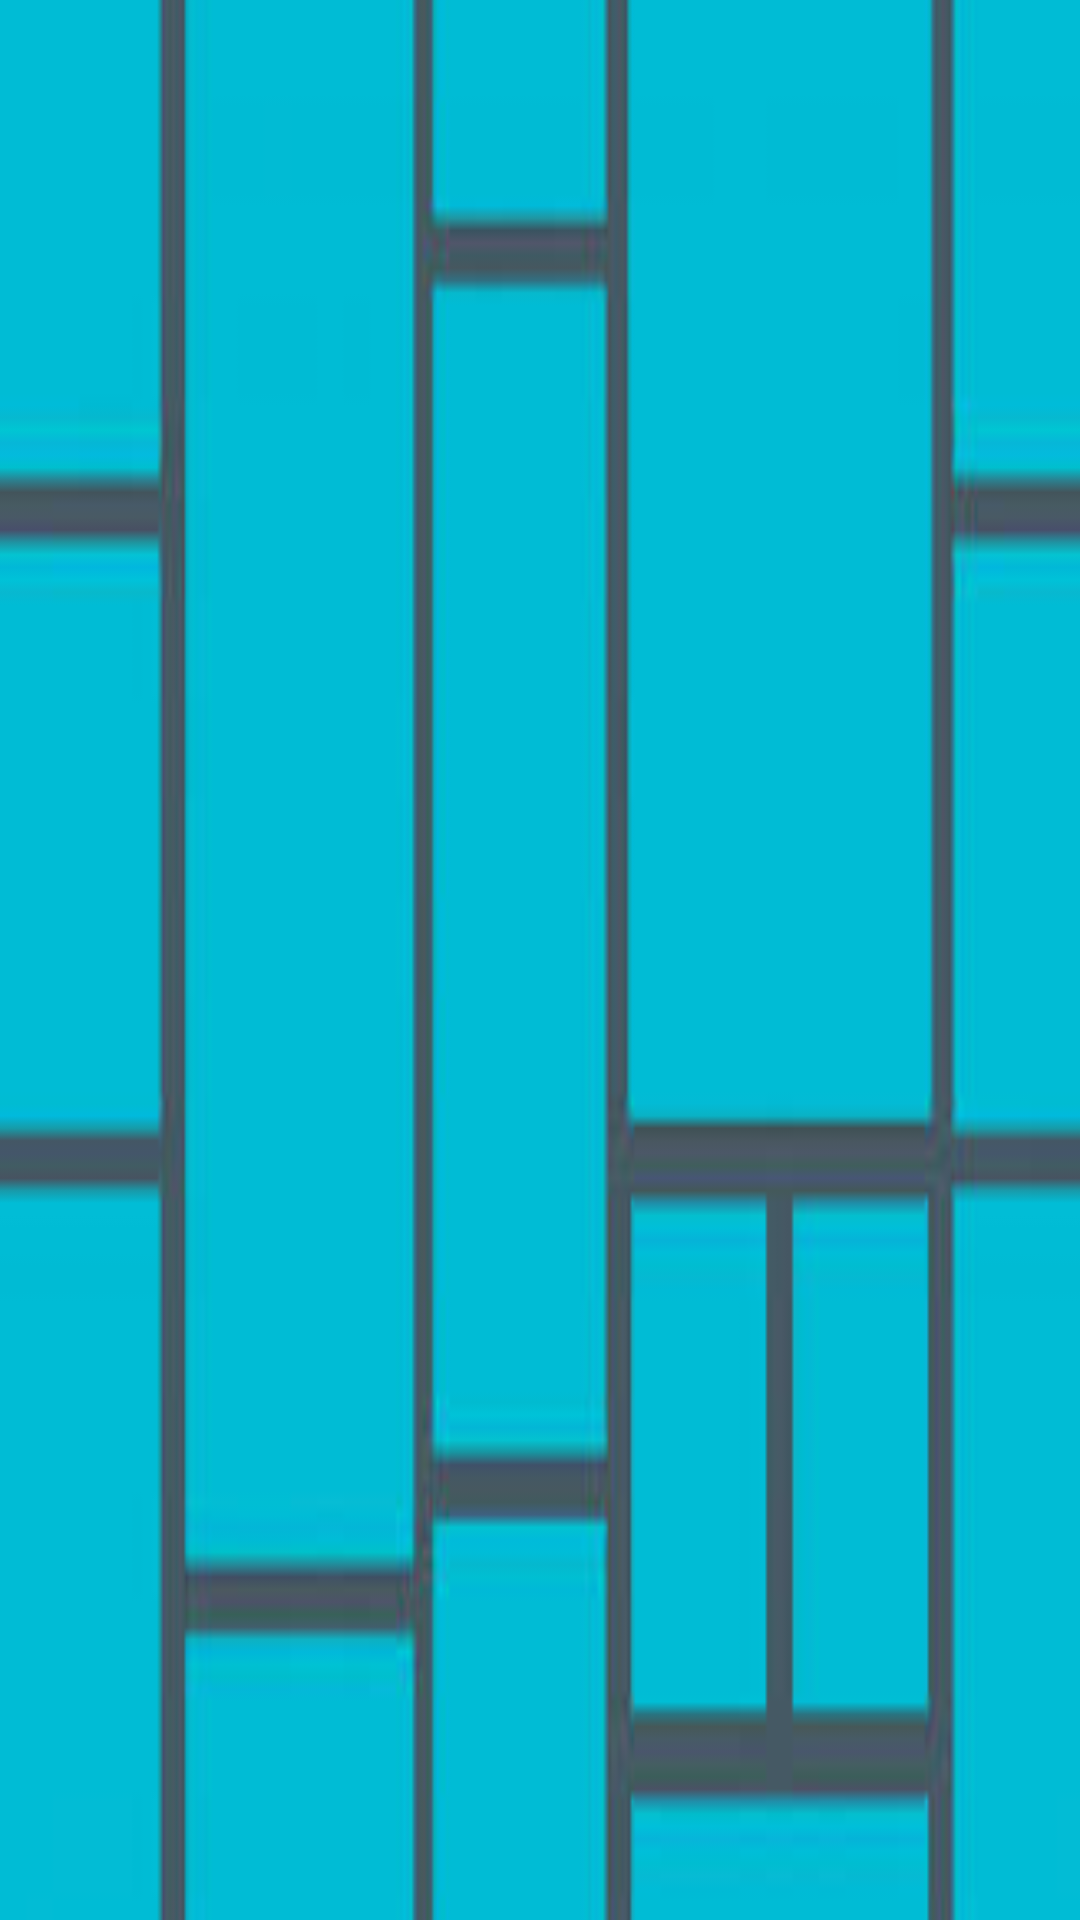

Layout XML and referenced resources for this Android screen:
<!-- AndroidManifest.xml: application theme AppTheme -->
<!-- res/layout/navigation_header.xml -->
<?xml version="1.0" encoding="utf-8"?>
<LinearLayout xmlns:android="http://schemas.android.com/apk/res/android"
    android:layout_width="match_parent"
    android:layout_height="152dp"
    android:background="@drawable/navigation_header_image"
    android:orientation="vertical">

</LinearLayout>
<!-- resources referenced by this layout -->
<resources>
  <!-- drawable navigation_header_image: jpg bitmap (drawable, 5520 bytes) -->
  <style name="AppTheme" parent="Theme.AppCompat.Light.NoActionBar">
  
          <item name="colorPrimary">@color/colorPrimary</item>
          <item name="colorPrimaryDark">@color/colorPrimaryDark</item>
          <item name="colorAccent">@color/colorAccent</item>
          <item name="colorButtonNormal">@color/colorGrey</item>
          <item name="colorControlActivated">@color/colorAccent</item>
          <item name="dialogTheme">@style/AppTheme.Dialog.Blue</item>
          <item name="android:colorBackground">@color/colorTextRed</item>
  
      </style>
  <color name="colorPrimary">#2196f3</color>
  <color name="colorPrimaryDark">#0d47a1</color>
  <color name="colorAccent">#e65100</color>
  <color name="colorGrey">#d2d2d2</color>
  <style name="AppTheme.Dialog.Blue" parent="Theme.AppCompat.Light.Dialog">
          <item name="colorPrimary">@color/colorPrimary</item>
          <item name="colorPrimaryDark">@color/colorPrimaryDark</item>
          <item name="colorAccent">@color/colorAccent</item>
      </style>
  <color name="colorTextRed">#ffffff</color>
</resources>
